Run: headless pygame with SDL's dummy video driver; simulated clock (each Clock.tick advances the game by its frame time, no real sleeping); random seed 0; keys injected as events and as key.get_pressed() state; no mouse input.
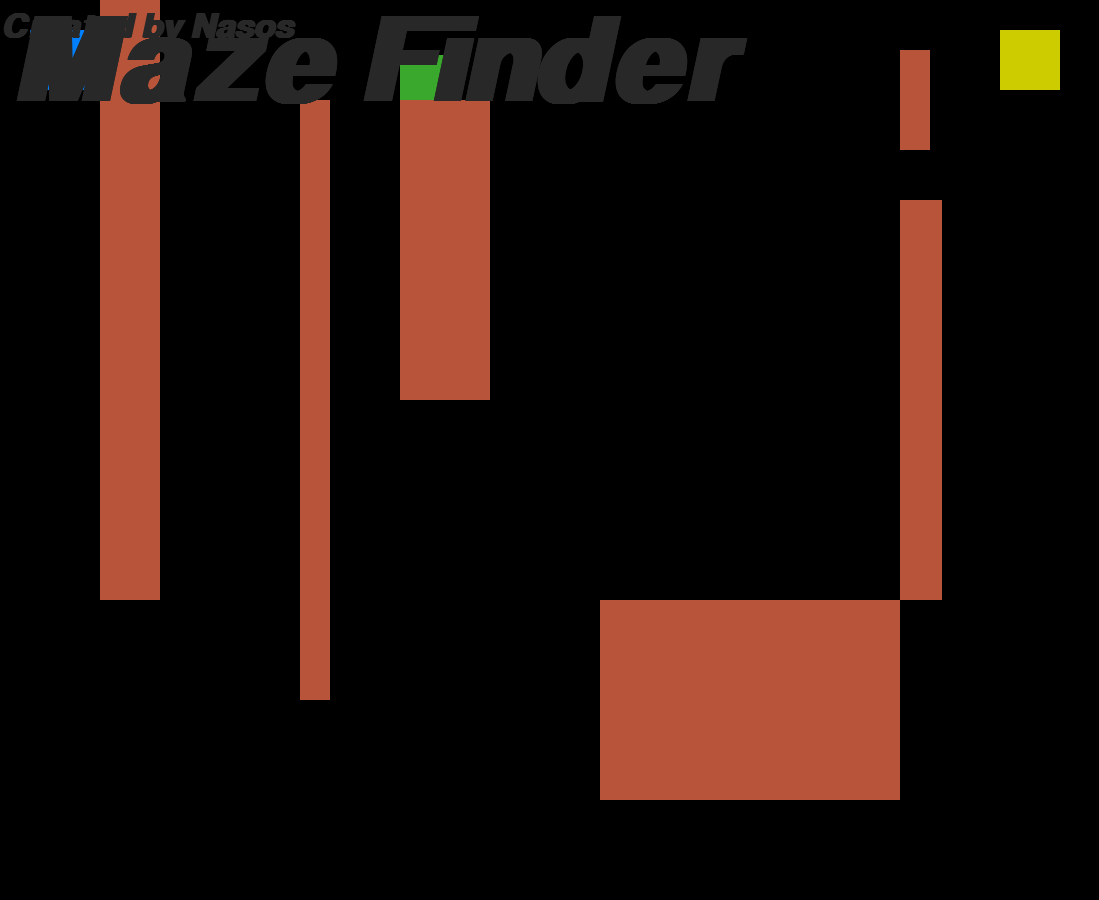
Frame 1 of 4 · flips 1–60 · no input
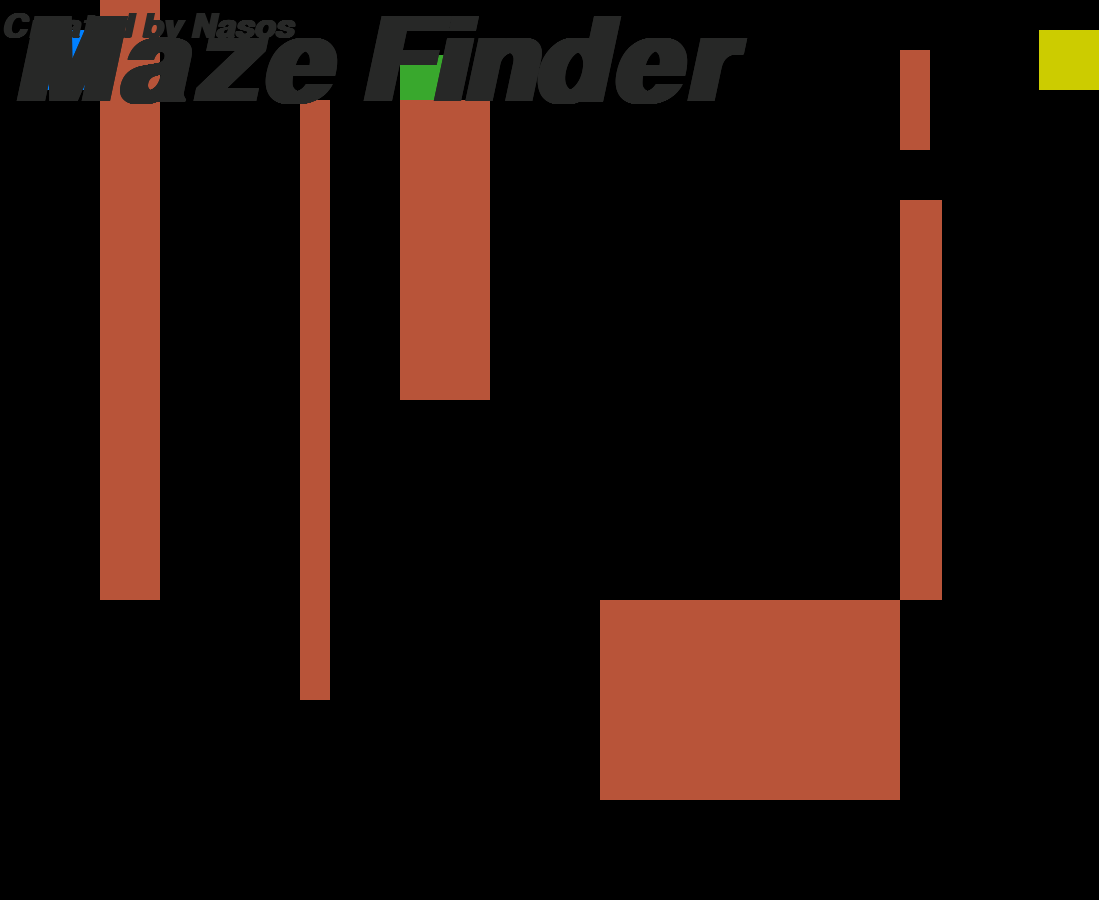
Frame 2 of 4 · flips 61–180 · tapped SPACE, RETURN · held RIGHT (→), D
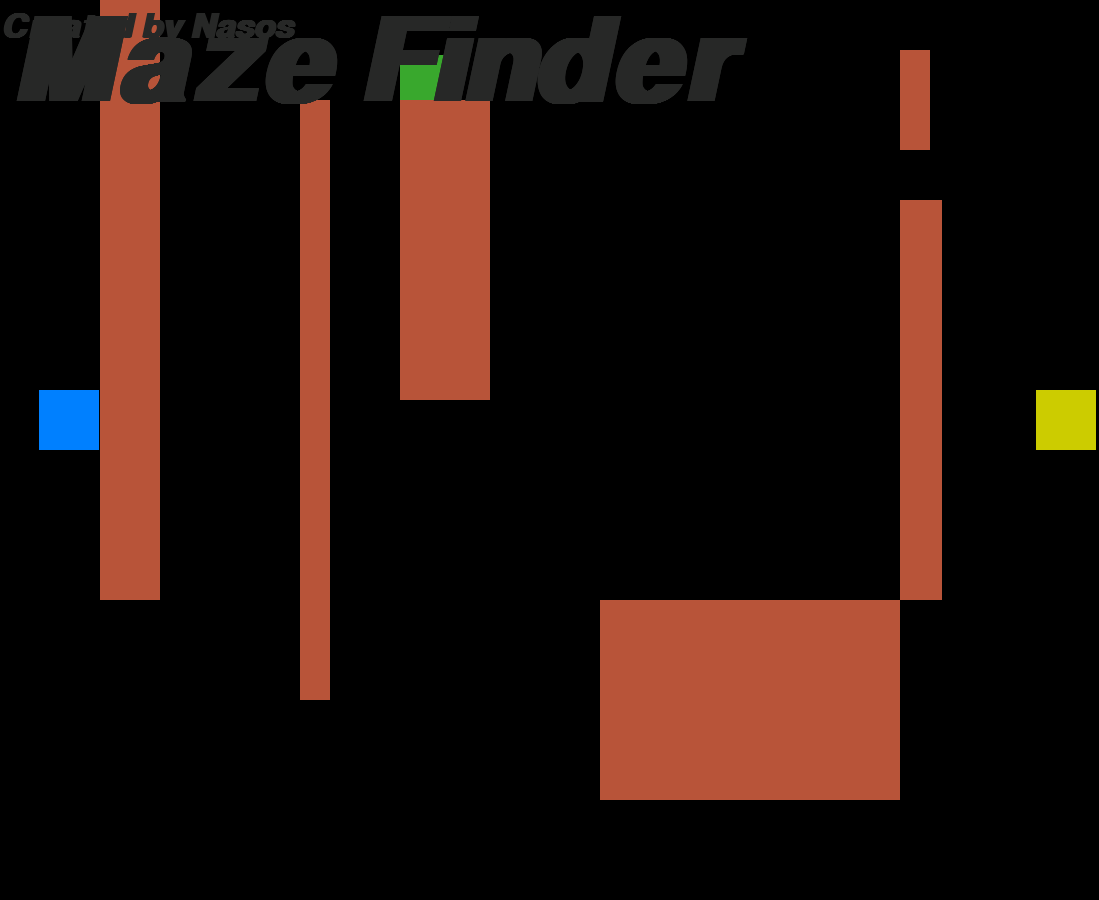
Frame 3 of 4 · flips 181–300 · held DOWN (↓), S
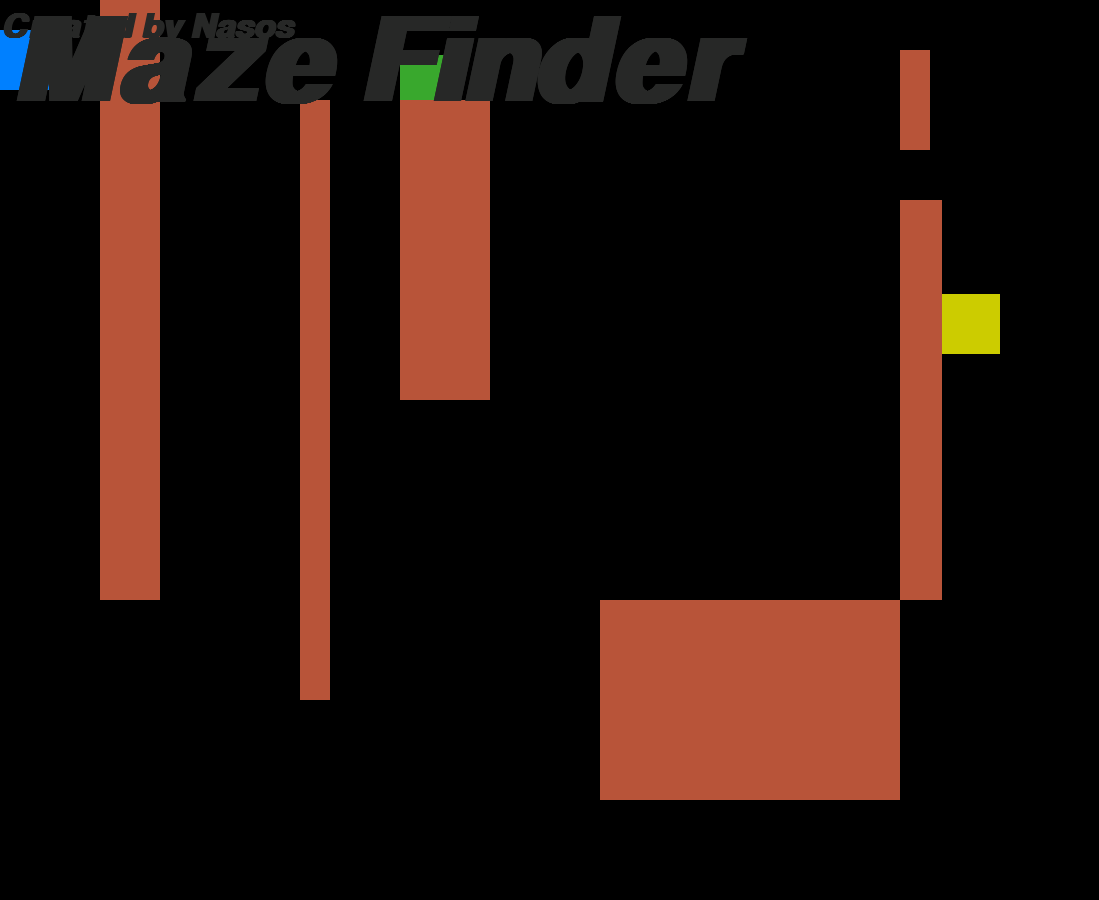
Frame 4 of 4 · flips 301–420 · held LEFT (←), A, UP (↑), W

The pygame program that drew these frames:

import pygame

pygame.init() #ξεκινάει το εργοστάσιο pygame
screen = pygame.display.set_mode((1099, 900))
done = False
x1=30
y1=30
x2=1000
y2=30

clock = pygame.time.Clock()
while done == False:
    for event in pygame.event.get():
        if event.type == pygame.QUIT:
            done = True



    pressed = pygame.key.get_pressed()  # Φτιάχνει μεταβλητή pressed που παίρνει σαν τιμή το πλήκτρο που πατήσαμε
    if pressed[pygame.K_UP]: y1 -= 3  # Αν πατιέται το ΠΑΝΩ βέλος, άλλαξε το Υ κατά -3
    if pressed[pygame.K_DOWN]: y1 += 3  # Αν πατιέται το ΚΑΤΩ βέλος
    if pressed[pygame.K_LEFT]: x1 -= 3  # Αν πατιέται το ΑΡΙΣΤΕΡΟ βέλος
    if pressed[pygame.K_RIGHT]: x1 += 3  # Αν πατιέται το ΔΕΞΙ βέλος

    if pressed[pygame.K_w]: y2 -= 3
    if pressed[pygame.K_s]: y2 += 3
    if pressed[pygame.K_a]: x2 -= 3
    if pressed[pygame.K_d]: x2 += 3



    screen.fill((0, 0, 0, 0))
    player1=pygame.draw.rect(screen,(0, 128, 255), pygame.Rect(x1, y1, 60, 60))
    player2 = pygame.draw.rect(screen, (204, 204, 0), pygame.Rect(x2, y2, 60, 60))
    player3 = pygame.draw.rect(screen, (57, 168, 45 ), pygame.Rect(400, 55, 60, 60))
    w1 = pygame.draw.rect(screen, (184, 84, 57), pygame.Rect(100, 0, 60, 600))
    w2 = pygame.draw.rect(screen, (184, 84, 57), pygame.Rect(300, 100, 30, 600))
    w3 = pygame.draw.rect(screen, (184, 84, 57), pygame.Rect(900, 50, 30, 100))
    w4 = pygame.draw.rect(screen, (184, 84, 57), pygame.Rect(400, 100, 90, 300))
    w5 = pygame.draw.rect(screen, (184, 84, 57), pygame.Rect(900, 200, 42, 400))
    w6 = pygame.draw.rect(screen, (184, 84, 57), pygame.Rect(600, 600, 300, 200))

    if player1.bottom+0.5 > screen.get_rect().bottom:
        y1 -= 3
    if player1.top-0.5 < screen.get_rect().top:
        y1 += 3
    if player1.left > screen.get_rect().left:
        x1 -= 3
    if player1.right < screen.get_rect().right:
        x1 += 3
    if player2.bottom+0.5 > screen.get_rect().bottom:
        y2 -= 3
    if player2.top-0.5 < screen.get_rect().top:
        y2 += 3
    if player2.left > screen.get_rect().left:
        x2 -= 3
    if player2.right < screen.get_rect().right:
        x2 += 3

    Font = pygame.font.SysFont("comicsansms", 170 , True, True)

    Title = Font.render("Maze Finder",True,(39, 40, 39))

    screen.blit(Title, (9, 8))


    Font = pygame.font.SysFont("comicsansms", 50, True, True)

    Credits = Font.render("Created by Nasos", True, (39, 40, 39))

    screen.blit(Credits, (0, 10))

    if player1.colliderect(w1) or player1.colliderect(w2) or player1.colliderect(w3) or player1.colliderect(w4) or player1.colliderect(w5) or player1.colliderect(w6):
        if pressed[pygame.K_UP]: y1 += 3
        if pressed[pygame.K_DOWN]: y1 -= 3
        if pressed[pygame.K_LEFT]: x1 += 3
        if pressed[pygame.K_RIGHT]: x1 -= 3

    if player2.colliderect(w1) or player2.colliderect(w2) or player2.colliderect(w3) or player2.colliderect(w4) or player2.colliderect(w5) or player2.colliderect(w6):
        if pressed[pygame.K_w]: y2 += 3
        if pressed[pygame.K_s]: y2 -= 3
        if pressed[pygame.K_a]: x2 += 3
        if pressed[pygame.K_d]: x2 -= 3

    if player1.colliderect(player3):
        x1=30
        y1=30

    if player2.colliderect(player3):
            x2=1000
            y2=30

    screen.blit(Title, (9, 8))

    pygame.display.flip()
    clock.tick(130)
